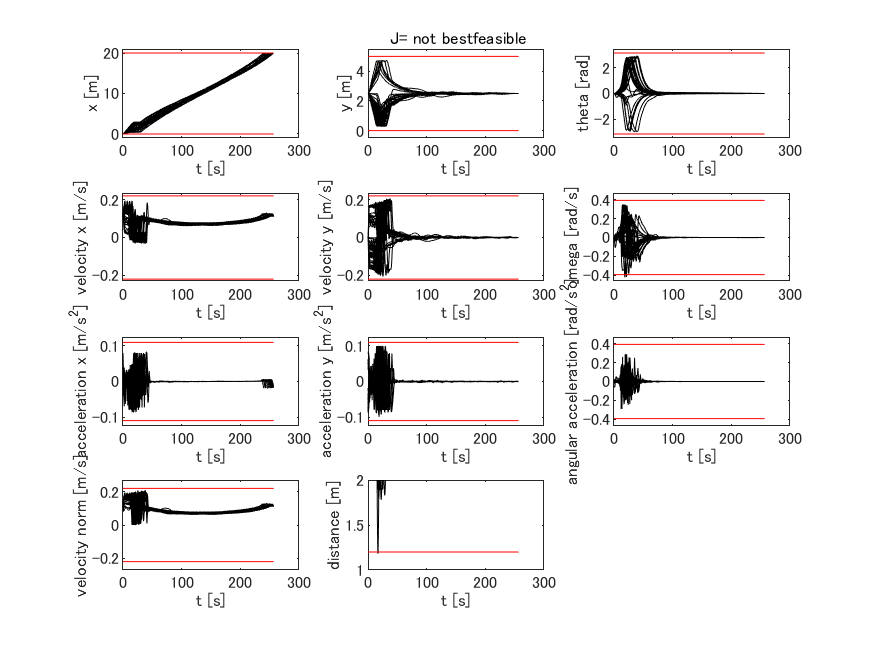

The data file committed next to this chart (first rows):
0, 20, 0, 5, -3.14159265358979, 3.14159265358979, -0.22, 0.22, -0.22, 0.22, 0.22, -0.392699081698724, 0.392699081698724, -0.11, 0.11, -0.11, 0.11, -0.392699081698724, 0.392699081698724, 20, 2.5, 0, 0.11, 0
0, 20, 0, 5, -3.142, 3.142, -0.22, 0.22, -0.22, 0.22, 0.22, -0.3927, 0.3927, -0.11, 0.11, -0.11, 0.11, -0.3927, 0.3927, 20, 2.5, 0, 0.11, 0
0, 20, 0, 5, -3.142, 3.142, -0.22, 0.22, -0.22, 0.22, 0.22, -0.3927, 0.3927, -0.11, 0.11, -0.11, 0.11, -0.3927, 0.3927, 20, 2.5, 0, 0.11, 0
0, 20, 0, 5, -3.142, 3.142, -0.22, 0.22, -0.22, 0.22, 0.22, -0.3927, 0.3927, -0.11, 0.11, -0.11, 0.11, -0.3927, 0.3927, 20, 2.5, 0, 0.11, 0
0, 20, 0, 5, -3.142, 3.142, -0.22, 0.22, -0.22, 0.22, 0.22, -0.3927, 0.3927, -0.11, 0.11, -0.11, 0.11, -0.3927, 0.3927, 20, 2.5, 0, 0.11, 0
0, 20, 0, 5, -3.142, 3.142, -0.22, 0.22, -0.22, 0.22, 0.22, -0.3927, 0.3927, -0.11, 0.11, -0.11, 0.11, -0.3927, 0.3927, 20, 2.5, 0, 0.11, 0
0, 20, 0, 5, -3.142, 3.142, -0.22, 0.22, -0.22, 0.22, 0.22, -0.3927, 0.3927, -0.11, 0.11, -0.11, 0.11, -0.3927, 0.3927, 20, 2.5, 0, 0.11, 0
0, 20, 0, 5, -3.142, 3.142, -0.22, 0.22, -0.22, 0.22, 0.22, -0.3927, 0.3927, -0.11, 0.11, -0.11, 0.11, -0.3927, 0.3927, 20, 2.5, 0, 0.11, 0
0, 20, 0, 5, -3.142, 3.142, -0.22, 0.22, -0.22, 0.22, 0.22, -0.3927, 0.3927, -0.11, 0.11, -0.11, 0.11, -0.3927, 0.3927, 20, 2.5, 0, 0.11, 0
0, 20, 0, 5, -3.142, 3.142, -0.22, 0.22, -0.22, 0.22, 0.22, -0.3927, 0.3927, -0.11, 0.11, -0.11, 0.11, -0.3927, 0.3927, 20, 2.5, 0, 0.11, 0
0, 20, 0, 5, -3.142, 3.142, -0.22, 0.22, -0.22, 0.22, 0.22, -0.3927, 0.3927, -0.11, 0.11, -0.11, 0.11, -0.3927, 0.3927, 20, 2.5, 0, 0.11, 0
0, 20, 0, 5, -3.142, 3.142, -0.22, 0.22, -0.22, 0.22, 0.22, -0.3927, 0.3927, -0.11, 0.11, -0.11, 0.11, -0.3927, 0.3927, 20, 2.5, 0, 0.11, 0
0, 20, 0, 5, -3.142, 3.142, -0.22, 0.22, -0.22, 0.22, 0.22, -0.3927, 0.3927, -0.11, 0.11, -0.11, 0.11, -0.3927, 0.3927, 20, 2.5, 0, 0.11, 0
0, 20, 0, 5, -3.142, 3.142, -0.22, 0.22, -0.22, 0.22, 0.22, -0.3927, 0.3927, -0.11, 0.11, -0.11, 0.11, -0.3927, 0.3927, 20, 2.5, 0, 0.11, 0
0, 20, 0, 5, -3.142, 3.142, -0.22, 0.22, -0.22, 0.22, 0.22, -0.3927, 0.3927, -0.11, 0.11, -0.11, 0.11, -0.3927, 0.3927, 20, 2.5, 0, 0.11, 0
0, 20, 0, 5, -3.142, 3.142, -0.22, 0.22, -0.22, 0.22, 0.22, -0.3927, 0.3927, -0.11, 0.11, -0.11, 0.11, -0.3927, 0.3927, 20, 2.5, 0, 0.11, 0
0, 20, 0, 5, -3.142, 3.142, -0.22, 0.22, -0.22, 0.22, 0.22, -0.3927, 0.3927, -0.11, 0.11, -0.11, 0.11, -0.3927, 0.3927, 20, 2.5, 0, 0.11, 0
0, 20, 0, 5, -3.142, 3.142, -0.22, 0.22, -0.22, 0.22, 0.22, -0.3927, 0.3927, -0.11, 0.11, -0.11, 0.11, -0.3927, 0.3927, 20, 2.5, 0, 0.11, 0
0, 20, 0, 5, -3.142, 3.142, -0.22, 0.22, -0.22, 0.22, 0.22, -0.3927, 0.3927, -0.11, 0.11, -0.11, 0.11, -0.3927, 0.3927, 20, 2.5, 0, 0.11, 0
0, 20, 0, 5, -3.142, 3.142, -0.22, 0.22, -0.22, 0.22, 0.22, -0.3927, 0.3927, -0.11, 0.11, -0.11, 0.11, -0.3927, 0.3927, 20, 2.5, 0, 0.11, 0
0, 20, 0, 5, -3.142, 3.142, -0.22, 0.22, -0.22, 0.22, 0.22, -0.3927, 0.3927, -0.11, 0.11, -0.11, 0.11, -0.3927, 0.3927, 20, 2.5, 0, 0.11, 0
0, 20, 0, 5, -3.142, 3.142, -0.22, 0.22, -0.22, 0.22, 0.22, -0.3927, 0.3927, -0.11, 0.11, -0.11, 0.11, -0.3927, 0.3927, 20, 2.5, 0, 0.11, 0
0, 20, 0, 5, -3.142, 3.142, -0.22, 0.22, -0.22, 0.22, 0.22, -0.3927, 0.3927, -0.11, 0.11, -0.11, 0.11, -0.3927, 0.3927, 20, 2.5, 0, 0.11, 0
0, 20, 0, 5, -3.142, 3.142, -0.22, 0.22, -0.22, 0.22, 0.22, -0.3927, 0.3927, -0.11, 0.11, -0.11, 0.11, -0.3927, 0.3927, 20, 2.5, 0, 0.11, 0
0, 20, 0, 5, -3.142, 3.142, -0.22, 0.22, -0.22, 0.22, 0.22, -0.3927, 0.3927, -0.11, 0.11, -0.11, 0.11, -0.3927, 0.3927, 20, 2.5, 0, 0.11, 0
0, 20, 0, 5, -3.142, 3.142, -0.22, 0.22, -0.22, 0.22, 0.22, -0.3927, 0.3927, -0.11, 0.11, -0.11, 0.11, -0.3927, 0.3927, 20, 2.5, 0, 0.11, 0
0, 20, 0, 5, -3.142, 3.142, -0.22, 0.22, -0.22, 0.22, 0.22, -0.3927, 0.3927, -0.11, 0.11, -0.11, 0.11, -0.3927, 0.3927, 20, 2.5, 0, 0.11, 0
0, 20, 0, 5, -3.142, 3.142, -0.22, 0.22, -0.22, 0.22, 0.22, -0.3927, 0.3927, -0.11, 0.11, -0.11, 0.11, -0.3927, 0.3927, 20, 2.5, 0, 0.11, 0
0, 20, 0, 5, -3.142, 3.142, -0.22, 0.22, -0.22, 0.22, 0.22, -0.3927, 0.3927, -0.11, 0.11, -0.11, 0.11, -0.3927, 0.3927, 20, 2.5, 0, 0.11, 0
0, 20, 0, 5, -3.142, 3.142, -0.22, 0.22, -0.22, 0.22, 0.22, -0.3927, 0.3927, -0.11, 0.11, -0.11, 0.11, -0.3927, 0.3927, 20, 2.5, 0, 0.11, 0
0, 20, 0, 5, -3.142, 3.142, -0.22, 0.22, -0.22, 0.22, 0.22, -0.3927, 0.3927, -0.11, 0.11, -0.11, 0.11, -0.3927, 0.3927, 20, 2.5, 0, 0.11, 0
0, 20, 0, 5, -3.142, 3.142, -0.22, 0.22, -0.22, 0.22, 0.22, -0.3927, 0.3927, -0.11, 0.11, -0.11, 0.11, -0.3927, 0.3927, 20, 2.5, 0, 0.11, 0
0, 20, 0, 5, -3.142, 3.142, -0.22, 0.22, -0.22, 0.22, 0.22, -0.3927, 0.3927, -0.11, 0.11, -0.11, 0.11, -0.3927, 0.3927, 20, 2.5, 0, 0.11, 0
0, 20, 0, 5, -3.142, 3.142, -0.22, 0.22, -0.22, 0.22, 0.22, -0.3927, 0.3927, -0.11, 0.11, -0.11, 0.11, -0.3927, 0.3927, 20, 2.5, 0, 0.11, 0
0, 20, 0, 5, -3.142, 3.142, -0.22, 0.22, -0.22, 0.22, 0.22, -0.3927, 0.3927, -0.11, 0.11, -0.11, 0.11, -0.3927, 0.3927, 20, 2.5, 0, 0.11, 0
